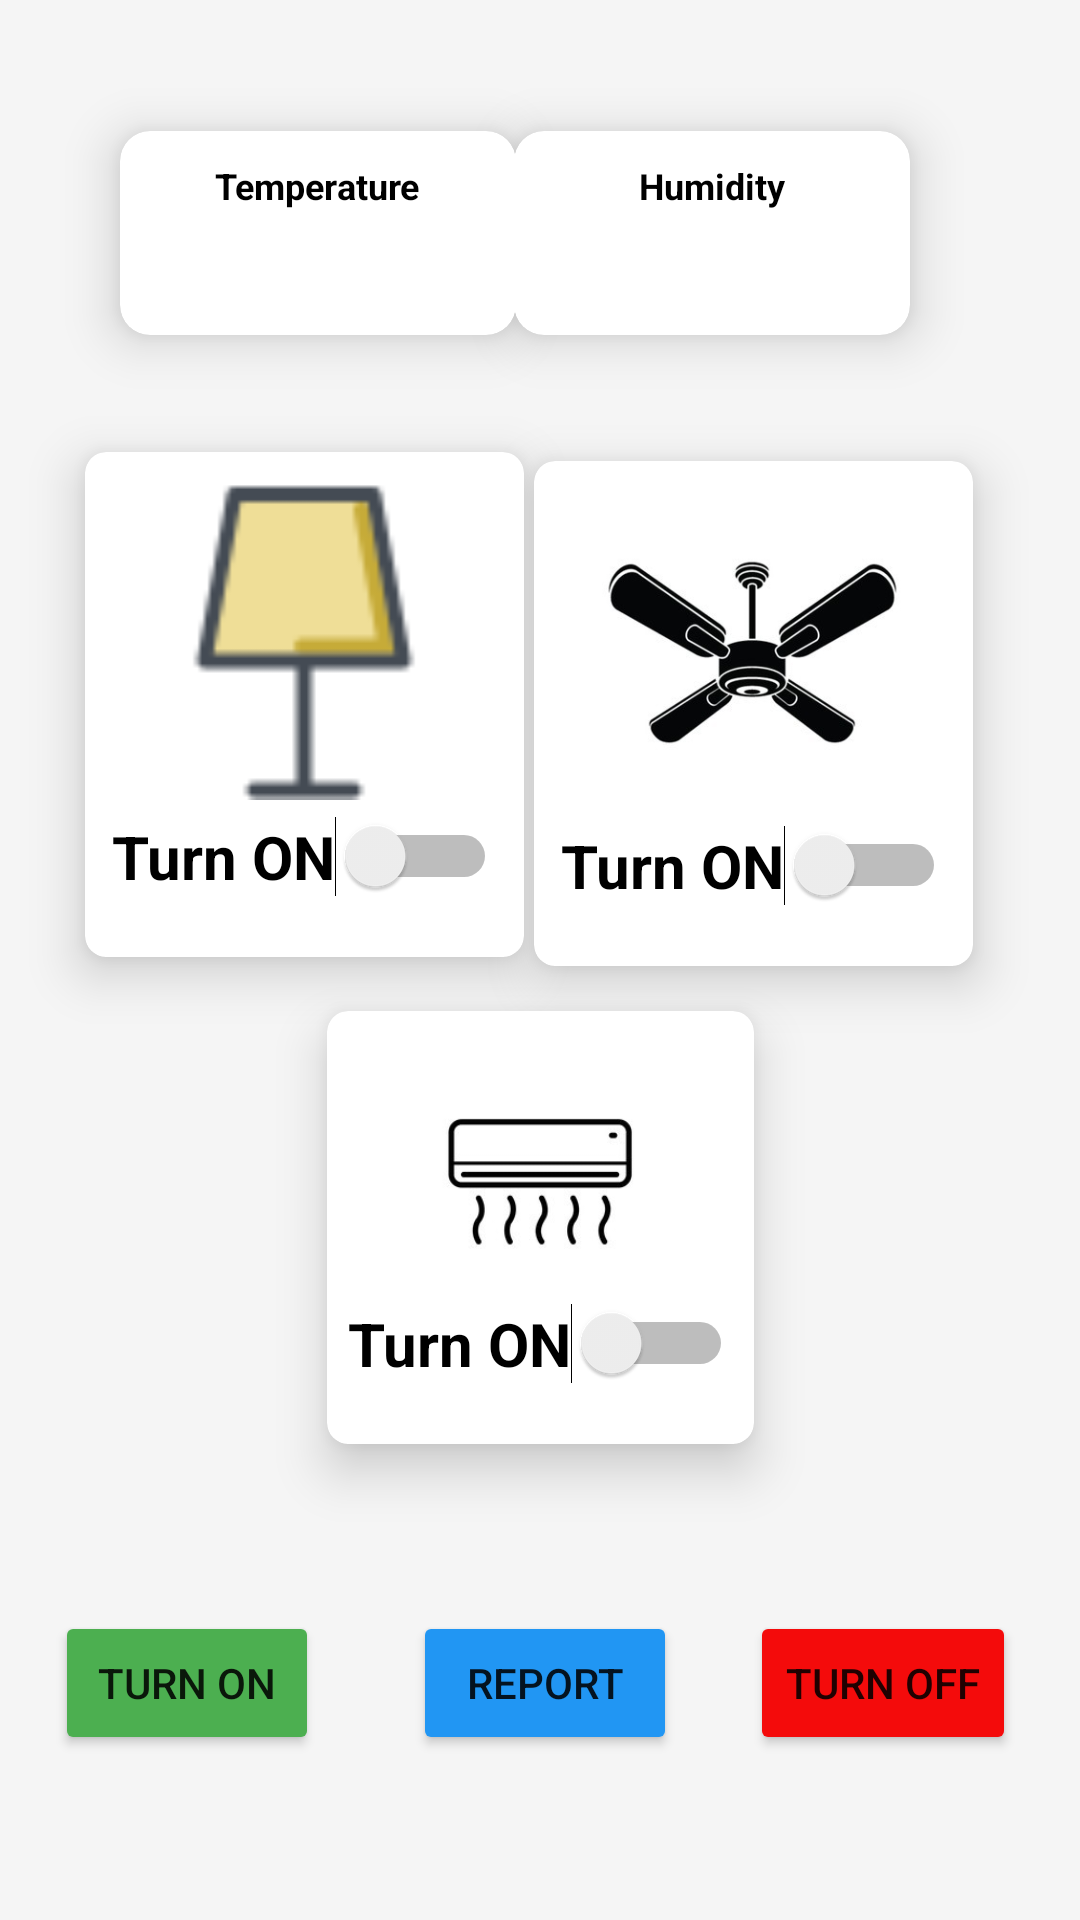

The Android layout XML behind this screen, and the referenced resources:
<!-- AndroidManifest.xml: application theme Theme.SmartSecurity -->
<!-- res/layout/activity_primaryroom.xml -->
<?xml version="1.0" encoding="utf-8"?>
<androidx.constraintlayout.widget.ConstraintLayout
    xmlns:android="http://schemas.android.com/apk/res/android"
    xmlns:app="http://schemas.android.com/apk/res-auto"
    xmlns:tools="http://schemas.android.com/tools"
    android:layout_width="match_parent"
    android:background="#F5F5F5"
    android:layout_height="match_parent">


    <androidx.cardview.widget.CardView
        android:id="@+id/cardView2"
        android:layout_width="162dp"
        android:layout_height="110dp"
        android:layout_margin="10dp"
        app:cardBackgroundColor="@color/white"
        app:cardCornerRadius="10dp"
        app:cardElevation="10dp"
        app:cardMaxElevation="12dp"
        app:cardPreventCornerOverlap="true"
        app:cardUseCompatPadding="true"
        app:layout_constraintBottom_toBottomOf="parent"
        app:layout_constraintEnd_toEndOf="parent"
        app:layout_constraintHorizontal_bias="0.084"
        app:layout_constraintStart_toStartOf="parent"
        app:layout_constraintTop_toTopOf="parent"
        app:layout_constraintVertical_bias="0.025">


        <TextView
            android:layout_width="wrap_content"
            android:layout_height="wrap_content"
            android:layout_gravity="top|center_horizontal"
            android:layout_marginTop="10dp"
            android:layout_marginBottom="20dp"
            android:text="Temperature"
            android:textColor="@color/black"
            android:textSize="12sp"
            android:textStyle="bold" />

        <TextView
            android:id="@+id/temperature"
            android:layout_width="43dp"
            android:layout_height="wrap_content"
            android:layout_gravity="bottom|center_horizontal"
            android:layout_marginTop="5dp"
            android:layout_marginBottom="15dp"
            android:textSize="15sp"
            android:textStyle="bold" />


    </androidx.cardview.widget.CardView>


    <androidx.cardview.widget.CardView
        android:id="@+id/cardViewhumidity"
        android:layout_width="162dp"
        android:layout_height="110dp"
        android:layout_margin="10dp"
        app:cardBackgroundColor="@color/white"
        app:cardCornerRadius="10dp"
        app:cardElevation="10dp"
        app:cardMaxElevation="12dp"
        app:cardPreventCornerOverlap="true"
        app:cardUseCompatPadding="true"
        app:layout_constraintBottom_toBottomOf="parent"
        app:layout_constraintEnd_toEndOf="parent"
        app:layout_constraintHorizontal_bias="0.823"
        app:layout_constraintStart_toStartOf="parent"
        app:layout_constraintTop_toTopOf="parent"
        app:layout_constraintVertical_bias="0.025">


        <TextView
            android:layout_width="wrap_content"
            android:layout_height="wrap_content"
            android:layout_gravity="top|center_horizontal"
            android:layout_marginTop="10dp"
            android:layout_marginBottom="20dp"
            android:text="Humidity"
            android:textColor="@color/black"
            android:textSize="12sp"
            android:textStyle="bold" />

        <TextView
            android:id="@+id/humidity"
            android:layout_width="wrap_content"
            android:layout_height="wrap_content"
            android:layout_gravity="bottom|center_horizontal"
            android:layout_marginTop="5dp"
            android:layout_marginBottom="15dp"
            android:textSize="15sp"
            android:textStyle="bold" />


    </androidx.cardview.widget.CardView>

    <androidx.cardview.widget.CardView
        android:layout_width="175dp"
        android:layout_height="209dp"
        android:layout_margin="10dp"
        app:cardBackgroundColor="@color/white"
        app:cardCornerRadius="7dp"
        app:cardElevation="10dp"
        app:cardMaxElevation="12dp"
        app:cardPreventCornerOverlap="true"
        app:cardUseCompatPadding="true"
        app:layout_constraintBottom_toBottomOf="parent"
        app:layout_constraintEnd_toEndOf="parent"
        app:layout_constraintHorizontal_bias="0.025"
        app:layout_constraintStart_toStartOf="parent"
        app:layout_constraintTop_toTopOf="parent"
        app:layout_constraintVertical_bias="0.293">


        <ImageView
            android:id="@+id/img1"
            android:layout_width="116dp"
            android:layout_height="106dp"
            android:layout_gravity="top|center"
            android:layout_margin="10dp"
            android:layout_marginBottom="5dp"
            android:contentDescription="@string/app_name"
            android:src="@drawable/lamp_icon" />

        <Switch
            android:id="@+id/light"
            android:layout_width="wrap_content"
            android:layout_height="wrap_content"
            android:layout_gravity="bottom|center_horizontal"
            android:layout_marginTop="30dp"
            android:layout_marginBottom="20dp"
            android:text="Turn ON"
            android:textSize="20sp"
            android:textStyle="bold" />


    </androidx.cardview.widget.CardView>


    <androidx.cardview.widget.CardView
        android:layout_width="175dp"
        android:layout_height="209dp"
        android:layout_margin="10dp"
        app:cardBackgroundColor="@color/white"
        app:cardCornerRadius="7dp"
        app:cardElevation="10dp"
        app:cardMaxElevation="12dp"
        app:cardPreventCornerOverlap="true"
        app:cardUseCompatPadding="true"
        app:layout_constraintBottom_toBottomOf="parent"
        app:layout_constraintEnd_toEndOf="parent"
        app:layout_constraintHorizontal_bias="0.932"
        app:layout_constraintStart_toStartOf="parent"
        app:layout_constraintTop_toTopOf="parent"
        app:layout_constraintVertical_bias="0.3">


        <ImageView
            android:id="@+id/img2"
            android:layout_width="116dp"
            android:layout_height="106dp"
            android:layout_gravity="top|center"
            android:layout_margin="10dp"
            android:layout_marginBottom="5dp"
            android:contentDescription="@string/app_name"
            android:src="@drawable/fan_icon" />

        <Switch
            android:id="@+id/fan"
            android:layout_width="wrap_content"
            android:layout_height="wrap_content"
            android:layout_gravity="bottom|center_horizontal"
            android:layout_marginTop="30dp"
            android:layout_marginBottom="20dp"
            android:text="Turn ON"
            android:textSize="20sp"
            android:textStyle="bold" />


    </androidx.cardview.widget.CardView>

    <androidx.cardview.widget.CardView
        android:id="@+id/cardView"
        android:layout_width="171dp"
        android:layout_height="185dp"
        android:layout_margin="10dp"
        app:cardBackgroundColor="@color/white"
        app:cardCornerRadius="7dp"
        app:cardElevation="10dp"
        app:cardMaxElevation="12dp"
        app:cardPreventCornerOverlap="true"
        app:cardUseCompatPadding="true"
        app:layout_constraintBottom_toBottomOf="parent"
        app:layout_constraintEnd_toEndOf="parent"
        app:layout_constraintStart_toStartOf="parent"
        app:layout_constraintTop_toTopOf="parent"
        app:layout_constraintVertical_bias="0.705">


        <ImageView
            android:id="@+id/img3"
            android:layout_width="106dp"
            android:layout_height="92dp"
            android:layout_gravity="top|center"
            android:layout_margin="10dp"
            android:layout_marginBottom="5dp"
            android:contentDescription="@string/app_name"
            android:src="@drawable/aac_icon" />

        <Switch
            android:id="@+id/ac"
            android:layout_width="wrap_content"
            android:layout_height="wrap_content"
            android:layout_gravity="bottom|center_horizontal"
            android:layout_marginTop="30dp"
            android:layout_marginBottom="20dp"
            android:text="Turn ON"
            android:textSize="20sp"
            android:textStyle="bold" />


    </androidx.cardview.widget.CardView>

    <Button
        android:id="@+id/button"
        android:layout_width="wrap_content"
        android:layout_height="wrap_content"
        android:backgroundTint="#4CAF50"
        android:text="Turn ON"
        app:layout_constraintBottom_toBottomOf="parent"
        app:layout_constraintEnd_toEndOf="parent"
        app:layout_constraintHorizontal_bias="0.067"
        app:layout_constraintStart_toStartOf="parent"
        app:layout_constraintTop_toTopOf="parent"
        app:layout_constraintVertical_bias="0.907" />

    <Button
        android:id="@+id/turnalloff"
        android:layout_width="wrap_content"
        android:layout_height="wrap_content"
        android:backgroundTint="#F40B0B"
        android:text="Turn OFF"
        app:layout_constraintBottom_toBottomOf="parent"
        app:layout_constraintEnd_toEndOf="parent"
        app:layout_constraintHorizontal_bias="0.87"
        app:layout_constraintStart_toEndOf="@+id/button"
        app:layout_constraintTop_toTopOf="parent"
        app:layout_constraintVertical_bias="0.907" />

    <Button
        android:id="@+id/report"
        android:layout_width="wrap_content"
        android:layout_height="wrap_content"
        android:text="REPORT"
        app:backgroundTint="#2196F3"
        app:layout_constraintBottom_toBottomOf="parent"
        app:layout_constraintEnd_toStartOf="@+id/turnalloff"
        app:layout_constraintHorizontal_bias="0.563"
        app:layout_constraintStart_toEndOf="@+id/button"
        app:layout_constraintTop_toTopOf="parent"
        app:layout_constraintVertical_bias="0.907" />

</androidx.constraintlayout.widget.ConstraintLayout>
<!-- resources referenced by this layout -->
<resources>
  <!-- drawable aac_icon: jpg bitmap (drawable, 29602 bytes) -->
  <!-- drawable fan_icon: jpg bitmap (drawable, 38096 bytes) -->
  <!-- drawable lamp_icon: png bitmap (drawable, 1341 bytes) -->
  <string name="app_name">Smart Security</string>
  <style name="Theme.SmartSecurity" parent="Theme.MaterialComponents.DayNight.DarkActionBar">
          
          <item name="colorPrimary">@color/purple_500</item>
          <item name="colorPrimaryVariant">@color/purple_700</item>
          <item name="colorOnPrimary">@color/white</item>
          
          <item name="colorSecondary">@color/teal_200</item>
          <item name="colorSecondaryVariant">@color/teal_700</item>
          <item name="colorOnSecondary">@color/black</item>
          
          <item name="android:statusBarColor" tools:targetApi="l">?attr/colorPrimaryVariant</item>
          
      </style>
  <!-- not gathered from this repository: default colours our renderer supplied (Android Studio template values) -->
  <color name="purple_500">#FF6200EE</color>
  <color name="purple_700">#FF3700B3</color>
  <color name="teal_200">#FF03DAC5</color>
  <color name="teal_700">#FF018786</color>
  <color name="black">#FF000000</color>
  <color name="white">#FFFFFFFF</color>
</resources>
